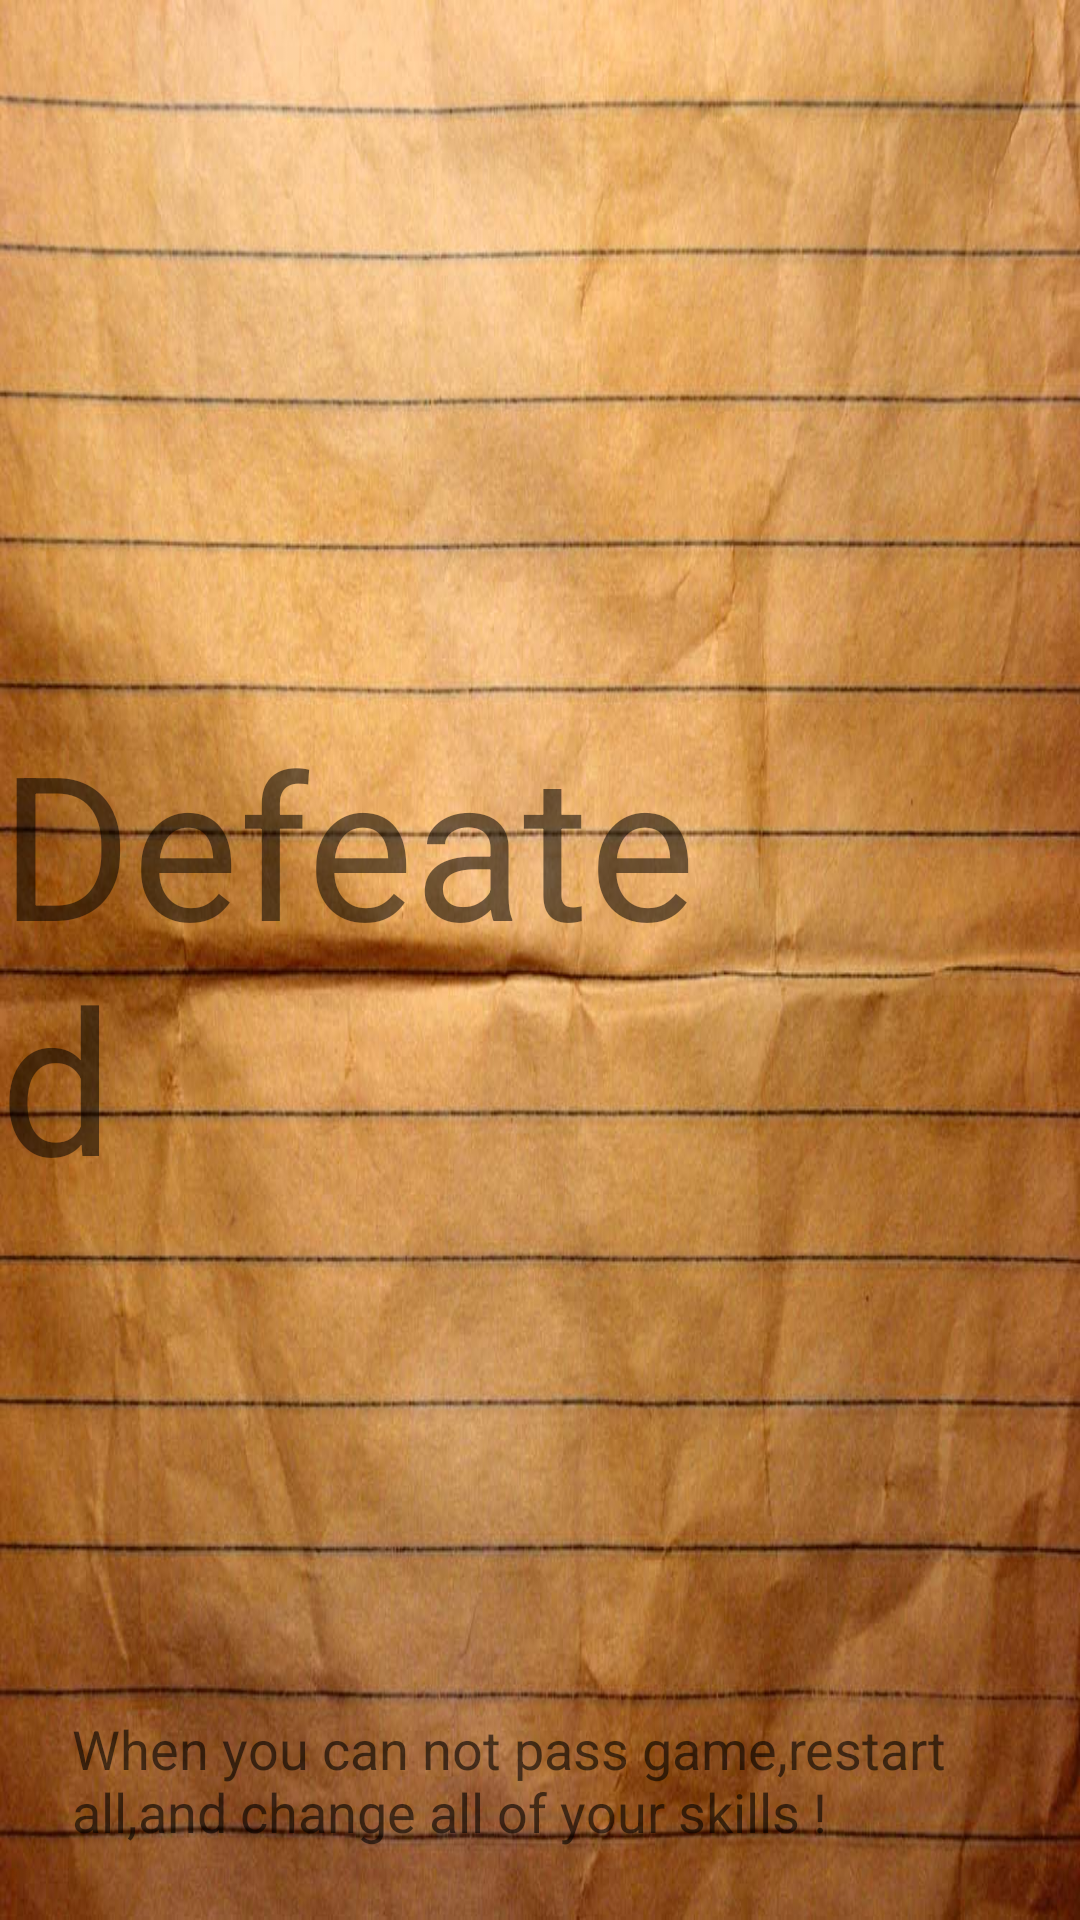

Layout XML and referenced resources for this Android screen:
<!-- AndroidManifest.xml: application theme AppTheme -->
<!-- res/layout/activity_fail.xml -->
<RelativeLayout xmlns:android="http://schemas.android.com/apk/res/android"
    xmlns:tools="http://schemas.android.com/tools" android:layout_width="match_parent"
    android:layout_height="match_parent"
    android:background="@drawable/bg"
    tools:context="com.ck.ind.finddir.play.FailActivity">

    <TextView android:text="@string/fail"
        android:layout_width="wrap_content"
        android:textSize="67dp"
        android:layout_height="wrap_content"
        android:id="@+id/textView"
        android:layout_marginRight="100dp"
        android:layout_marginEnd="100dp"
        android:layout_centerVertical="true"
        android:layout_alignParentRight="true"
        android:layout_alignParentEnd="true" />

    <ImageView
        android:layout_width="wrap_content"
        android:layout_height="wrap_content"
        android:id="@+id/imageView"
        android:src="@drawable/failed"
        android:layout_alignParentTop="true"
        android:layout_toLeftOf="@+id/textView"
        android:layout_toStartOf="@+id/textView" />

    <TextView
        android:layout_width="fill_parent"
        android:layout_height="wrap_content"
        android:textAppearance="?android:attr/textAppearanceMedium"
        android:text="@string/hint_random_01"
        android:id="@+id/textView3"
        android:layout_alignParentBottom="true"
        android:layout_alignParentLeft="true"
        android:layout_alignParentStart="true"
        android:layout_marginLeft="24dp"
        android:layout_marginBottom="24dp"
        />

</RelativeLayout>
<!-- resources referenced by this layout -->
<resources>
  <!-- drawable bg: jpg bitmap (drawable, 129545 bytes) -->
  <!-- drawable failed: png bitmap (drawable, 144762 bytes) -->
  <string name="fail">Defeated</string>
  <string name="hint_random_01">When you can not pass game,restart all,and change all of your skills !</string>
  <style name="AppTheme" parent="Theme.AppCompat.Light.DarkActionBar">
          
      </style>
</resources>
